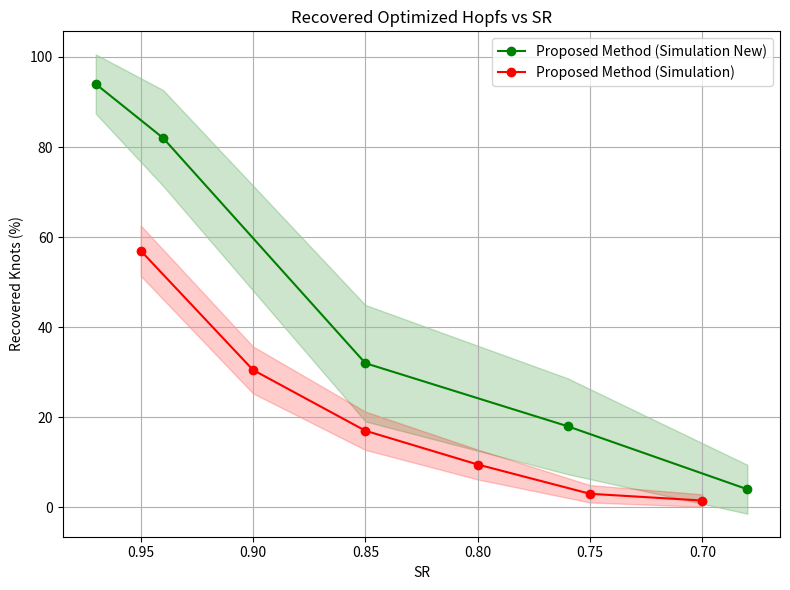

The script that saved this image:
import matplotlib.pyplot as plt
import numpy as np

# Real Data
sr_values_new = [0.97, 0.94, 0.85, 0.76, 0.68]
sr_values = [0.95, 0.9, 0.85, 0.8, 0.75, 0.7]
Rytov = [0.01, 0.02, 0.05, 0.1, 0.15]
Cn2 = [0.95, 0.9, 0.85, 0.8, 0.75, 0.7]
proposed_simulation_new = [94, 82, 100-34*2, 100-41*2, 100-48*2]  # values are not precise
proposed_simulation = [57, 30.5, 17, 9.5, 3, 1.5]  # values are not precise


# Function to calculate confidence interval
def confidence_interval(p, n, z=1.96):
    p = p / 100  # Convert percentage to proportion
    se = np.sqrt((p * (1 - p)) / n)
    ci = z * se
    return ci * 100  # Convert back to percentage

# Number of samples
n_samples = 300
n_samples_new = 50

# Calculate confidence intervals
proposed_simulation_new_ci = [confidence_interval(p, n_samples_new) for p in proposed_simulation_new]
proposed_simulation_ci = [confidence_interval(p, n_samples) for p in proposed_simulation]

plt.figure(figsize=(8, 6))

plt.plot(sr_values_new, proposed_simulation_new, 'go-', label='Proposed Method (Simulation New)')
plt.fill_between(sr_values_new, np.array(proposed_simulation_new) - proposed_simulation_new_ci,
                 np.array(proposed_simulation_new) + proposed_simulation_new_ci, color='green', alpha=0.2)

plt.plot(sr_values, proposed_simulation, 'ro-', label='Proposed Method (Simulation)')
plt.fill_between(sr_values, np.array(proposed_simulation) - proposed_simulation_ci,
                 np.array(proposed_simulation) + proposed_simulation_ci, color='red', alpha=0.2)

plt.xlabel('SR')
plt.ylabel('Recovered Knots (%)')
plt.title('Recovered Optimized Hopfs vs SR')
plt.legend()
plt.grid(True)

# Reverse the x-axis
plt.gca().invert_xaxis()
plt.tight_layout()
# Show the plot
plt.show()